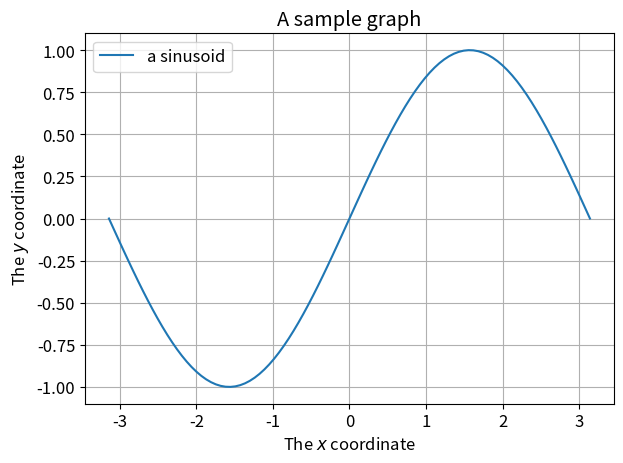

The script that saved this image:
import matplotlib.pyplot as plt
import numpy as np

# matplotlib setup
import matplotlib
# adjust the font size accordingly
font = {'family' : 'sans',
        'size'   : 12}

matplotlib.rc('font', **font)


x = np.linspace(-np.pi, np.pi, 100)
y = [np.sin(ii) for ii in x]

plt.plot(x, y, label='a sinusoid')

plt.grid()
plt.legend()

# Label your axes and title
plt.xlabel(r'The $x$ coordinate')
plt.ylabel(r'The $y$ coordinate')
plt.title('A sample graph')

# Save your figure in .pdf
plt.tight_layout()
plt.savefig('Samplefig.pdf')